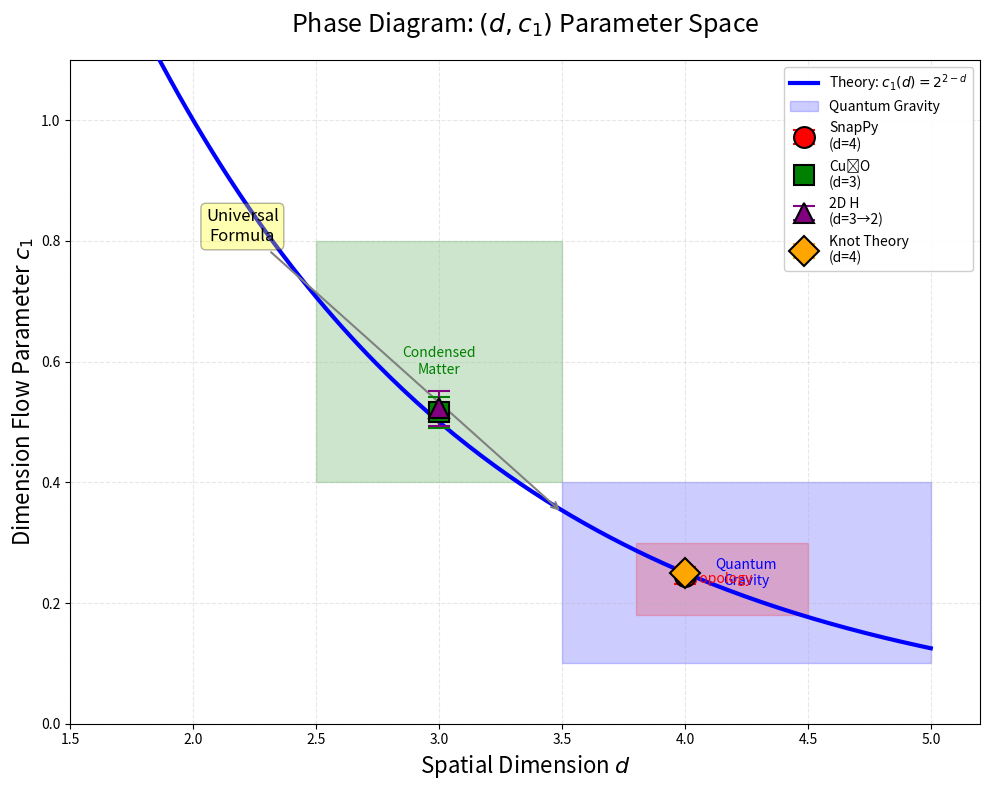

This chart was generated by the following Python code: (Note: this script raises an exception after producing the figure.)
#!/usr/bin/env python3
"""
Figure 4: Phase Diagram of Dimension Flow

Shows the phase diagram in the (d, c₁) parameter space,
marking the experimental and theoretical points.

[redacted]
"""

import numpy as np
import matplotlib.pyplot as plt
from matplotlib.patches import Rectangle, FancyBboxPatch
import matplotlib.patches as mpatches

# Setup figure
fig, ax = plt.subplots(figsize=(10, 8))

# Theoretical curve: c₁(d) = 1/2^(d-2)
d = np.linspace(1.5, 5, 200)
c1_theory = 1.0 / (2**(d - 2))

# Plot theoretical curve
ax.plot(d, c1_theory, 'b-', lw=3, label=r'Theory: $c_1(d) = 2^{2-d}$', zorder=3)

# Experimental points with error bars
experiments = [
    {'name': 'SnapPy\n(d=4)', 'd': 4.0, 'c1': 0.245, 'err': 0.014, 'color': 'red', 'marker': 'o'},
    {'name': 'Cu₂O\n(d=3)', 'd': 3.0, 'c1': 0.516, 'err': 0.026, 'color': 'green', 'marker': 's'},
    {'name': '2D H\n(d=3→2)', 'd': 3.0, 'c1': 0.523, 'err': 0.029, 'color': 'purple', 'marker': '^'},
    {'name': 'Knot Theory\n(d=4)', 'd': 4.0, 'c1': 0.250, 'err': 0.005, 'color': 'orange', 'marker': 'D'},
]

for exp in experiments:
    ax.errorbar(exp['d'], exp['c1'], yerr=exp['err'], 
                fmt=exp['marker'], markersize=15, capsize=8,
                color=exp['color'], ecolor=exp['color'],
                markeredgecolor='black', markeredgewidth=1.5,
                label=exp['name'], zorder=4)

# Phase regions
# Quantum gravity region
rect1 = Rectangle((3.5, 0.1), 1.5, 0.3, alpha=0.2, color='blue', label='Quantum Gravity')
ax.add_patch(rect1)
ax.text(4.25, 0.25, 'Quantum\nGravity', ha='center', va='center', fontsize=10, color='blue')

# Condensed matter region
rect2 = Rectangle((2.5, 0.4), 1.0, 0.4, alpha=0.2, color='green')
ax.add_patch(rect2)
ax.text(3.0, 0.6, 'Condensed\nMatter', ha='center', va='center', fontsize=10, color='green')

# Topology region
rect3 = Rectangle((3.8, 0.18), 0.7, 0.12, alpha=0.2, color='red')
ax.add_patch(rect3)
ax.text(4.15, 0.24, 'Topology', ha='center', va='center', fontsize=10, color='red')

# Labels and styling
ax.set_xlabel(r'Spatial Dimension $d$', fontsize=16)
ax.set_ylabel(r'Dimension Flow Parameter $c_1$', fontsize=16)
ax.set_title(r'Phase Diagram: $(d, c_1)$ Parameter Space', fontsize=18, pad=20)

ax.set_xlim(1.5, 5.2)
ax.set_ylim(0, 1.1)

ax.legend(loc='upper right', fontsize=10, framealpha=0.95)
ax.grid(True, alpha=0.3, linestyle='--')

# Add annotation
ax.annotate('Universal\nFormula', xy=(3.5, 0.35), xytext=(2.2, 0.8),
            fontsize=12, ha='center',
            arrowprops=dict(arrowstyle='->', color='gray', lw=1.5),
            bbox=dict(boxstyle='round,pad=0.3', facecolor='yellow', alpha=0.3))

plt.tight_layout()
plt.savefig('../fig4_phase_diagram.pdf', dpi=600, bbox_inches='tight')
plt.savefig('../fig4_phase_diagram.png', dpi=600, bbox_inches='tight')
print('Figure 4 saved: phase diagram')
